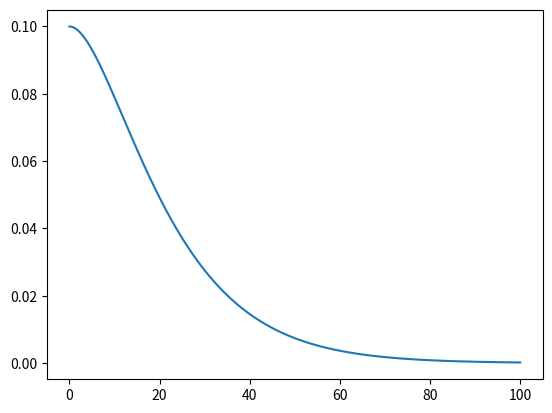

Source code (Python):
import matplotlib.pyplot as plt
import numpy as np

X = np.linspace(0,100,500)

k = 2
M = 1100

def func(x):
    value = 0.1*(1+ 2*np.sqrt(k/M)*x) * np.exp(-2*np.sqrt(k/M)*x)
    return(value)


Y = func(X)

plt.plot(X,Y)
plt.savefig("plot.png")
